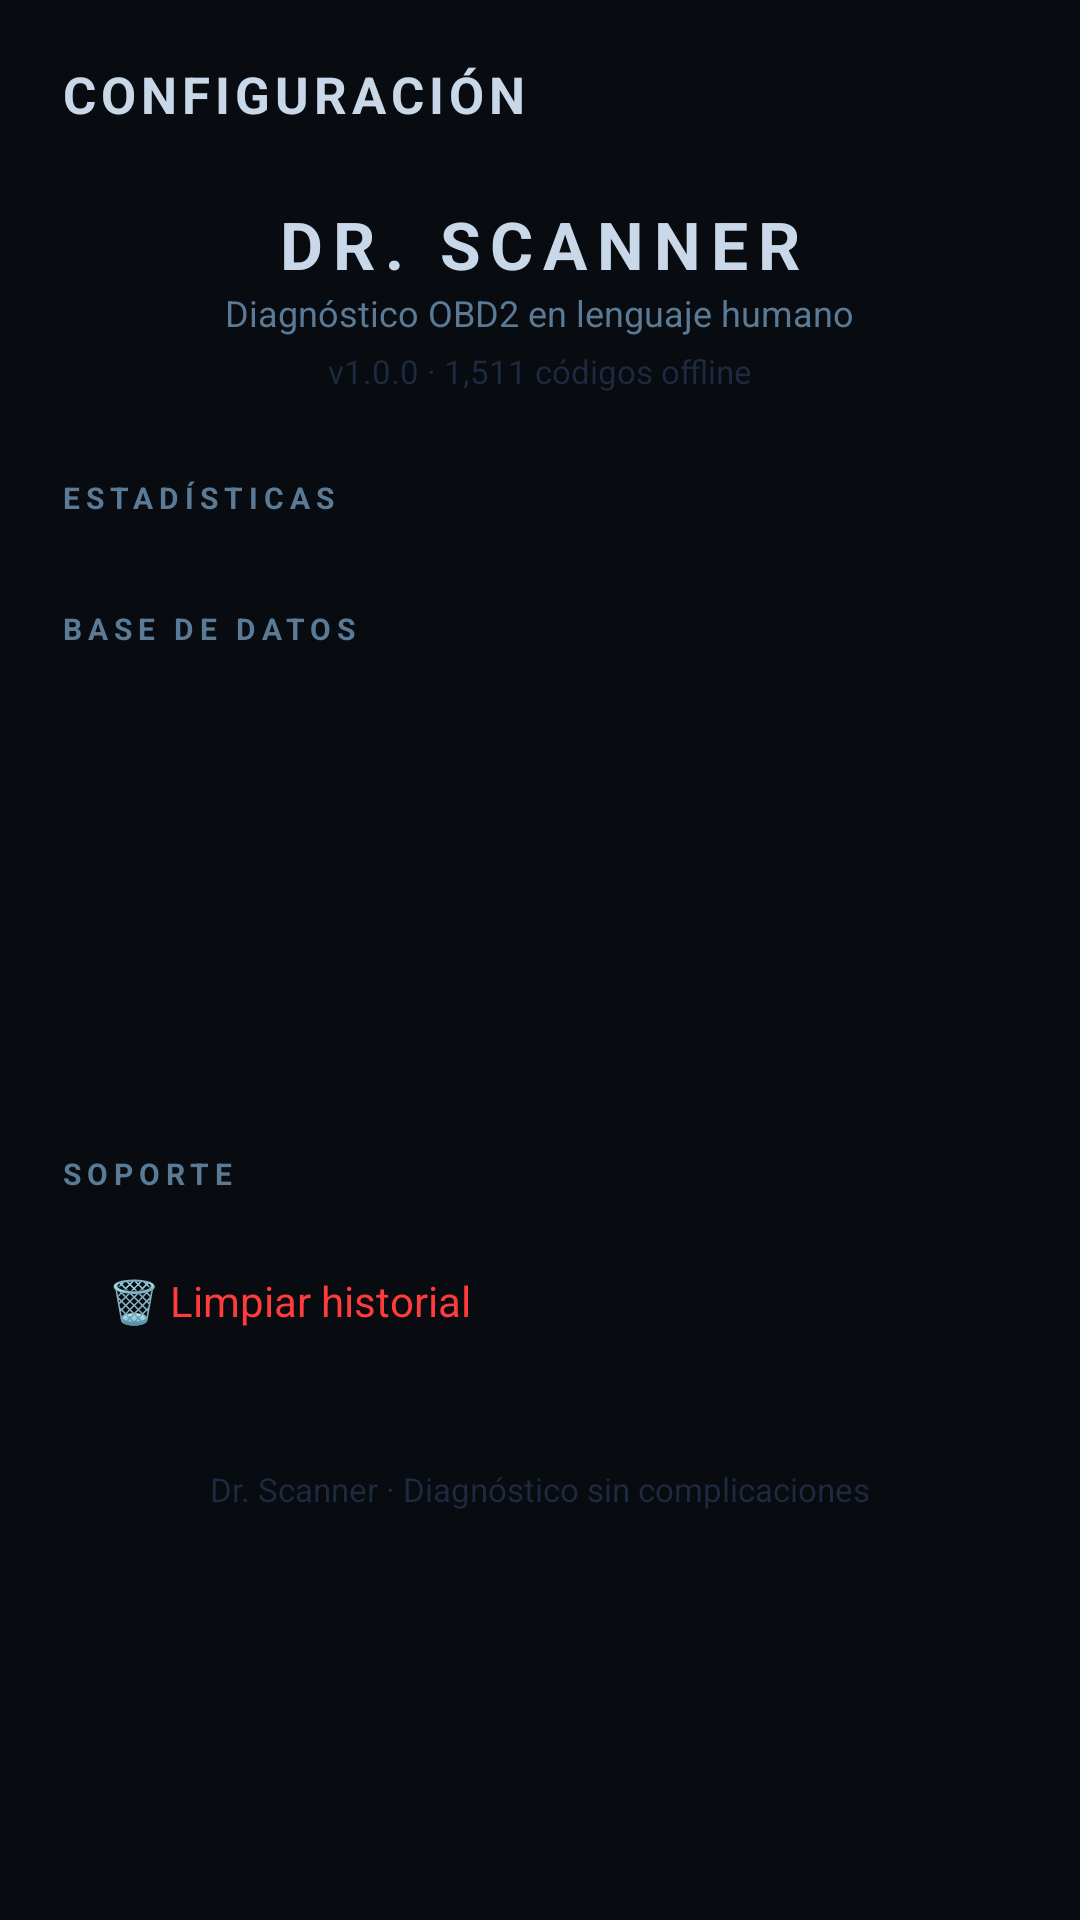

Here is an Android app screen rendered from its layout file. Give the layout XML and the strings, colors and styles it references.
<!-- AndroidManifest.xml: application theme Theme.DrScanner -->
<!-- res/layout/fragment_config.xml -->
<?xml version="1.0" encoding="utf-8"?>
<ScrollView
    xmlns:android="http://schemas.android.com/apk/res/android"
    android:layout_width="match_parent"
    android:layout_height="match_parent"
    android:background="@color/bg">

    <LinearLayout
        android:layout_width="match_parent"
        android:layout_height="wrap_content"
        android:orientation="vertical"
        android:padding="20dp">

        <TextView
            android:layout_width="match_parent"
            android:layout_height="wrap_content"
            android:text="CONFIGURACIÓN"
            android:textColor="@color/silver"
            android:textSize="17sp"
            android:textStyle="bold"
            android:letterSpacing="0.1"
            android:layout_marginBottom="24dp" />

        
        <LinearLayout
            android:layout_width="match_parent"
            android:layout_height="wrap_content"
            android:orientation="vertical"
            android:gravity="center"
            android:layout_marginBottom="28dp">

            <TextView
                android:layout_width="wrap_content"
                android:layout_height="wrap_content"
                android:text="DR. SCANNER"
                android:textColor="@color/silver"
                android:textSize="22sp"
                android:textStyle="bold"
                android:letterSpacing="0.15" />

            <TextView
                android:layout_width="wrap_content"
                android:layout_height="wrap_content"
                android:text="Diagnóstico OBD2 en lenguaje humano"
                android:textColor="@color/muted"
                android:textSize="12sp" />

            <TextView
                android:layout_width="wrap_content"
                android:layout_height="wrap_content"
                android:text="v1.0.0 · 1,511 códigos offline"
                android:textColor="@color/border"
                android:textSize="11sp"
                android:layout_marginTop="4dp" />
        </LinearLayout>

        
        <TextView style="@style/TextLabel"
            android:layout_width="wrap_content"
            android:layout_height="wrap_content"
            android:text="ESTADÍSTICAS"
            android:layout_marginBottom="10dp" />

        <LinearLayout android:id="@+id/containerStats"
            android:layout_width="match_parent"
            android:layout_height="wrap_content"
            android:orientation="vertical"
            android:layout_marginBottom="20dp" />

        
        <TextView style="@style/TextLabel"
            android:layout_width="wrap_content"
            android:layout_height="wrap_content"
            android:text="BASE DE DATOS"
            android:layout_marginBottom="10dp" />

        <LinearLayout
            android:layout_width="match_parent"
            android:layout_height="wrap_content"
            android:orientation="vertical"
            android:layout_marginBottom="20dp">

            <include layout="@layout/item_config_row"
                android:id="@+id/rowVersion" />
            <include layout="@layout/item_config_row"
                android:id="@+id/rowFuente" />
            <include layout="@layout/item_config_row"
                android:id="@+id/rowCobertura" />
        </LinearLayout>

        
        <TextView style="@style/TextLabel"
            android:layout_width="wrap_content"
            android:layout_height="wrap_content"
            android:text="SOPORTE"
            android:layout_marginBottom="10dp" />

        <TextView
            android:id="@+id/btnLimpiarHistorial"
            android:layout_width="match_parent"
            android:layout_height="wrap_content"
            android:text="🗑 Limpiar historial"
            android:textColor="@color/urgencia_alto"
            android:textSize="14sp"
            android:background="@drawable/bg_card"
            android:padding="16dp"
            android:layout_marginBottom="30dp"
            android:clickable="true"
            android:focusable="true" />

        <TextView
            android:layout_width="match_parent"
            android:layout_height="wrap_content"
            android:text="Dr. Scanner · Diagnóstico sin complicaciones"
            android:textColor="@color/border"
            android:textSize="11sp"
            android:gravity="center" />
    </LinearLayout>
</ScrollView>
<!-- res/layout/item_config_row.xml (included above) -->
<?xml version="1.0" encoding="utf-8"?>
<LinearLayout
    xmlns:android="http://schemas.android.com/apk/res/android"
    android:layout_width="match_parent"
    android:layout_height="wrap_content"
    android:orientation="horizontal"
    android:background="@drawable/bg_card"
    android:paddingHorizontal="16dp"
    android:paddingVertical="13dp"
    android:layout_marginBottom="1dp">

    <TextView
        android:id="@+id/tvConfigLabel"
        android:layout_width="0dp"
        android:layout_height="wrap_content"
        android:layout_weight="1"
        android:textColor="@color/silver"
        android:textSize="14sp" />

    <TextView
        android:id="@+id/tvConfigValue"
        android:layout_width="wrap_content"
        android:layout_height="wrap_content"
        android:textColor="@color/cyan"
        android:textSize="14sp"
        android:textStyle="bold" />
</LinearLayout>
<!-- resources referenced by this layout -->
<resources>
  <color name="bg">#080B10</color>
  <color name="border">#1E2A40</color>
  <color name="cyan">#00D4FF</color>
  <color name="muted">#5A7A96</color>
  <color name="silver">#C8D8E8</color>
  <color name="urgencia_alto">#FF3B3B</color>
  <style name="TextLabel">
          <item name="android:textColor">@color/muted</item>
          <item name="android:textSize">10sp</item>
          <item name="android:letterSpacing">0.2</item>
          <item name="android:textStyle">bold</item>
      </style>
  <style name="Theme.DrScanner" parent="Theme.Material3.Dark.NoActionBar">
          <item name="colorPrimary">@color/cyan</item>
          <item name="colorPrimaryVariant">@color/cyan2</item>
          <item name="colorOnPrimary">@color/bg</item>
  
          <item name="colorSecondary">@color/cyan2</item>
          <item name="colorOnSecondary">@color/bg</item>
  
          <item name="android:colorBackground">@color/bg</item>
          <item name="colorSurface">@color/surface</item>
          <item name="colorOnSurface">@color/text_main</item>
          <item name="colorOnBackground">@color/text_main</item>
  
          <item name="android:statusBarColor">@color/bg</item>
          <item name="android:navigationBarColor">@color/bg2</item>
          <item name="android:windowLightStatusBar" tools:targetApi="23">false</item>
  
          <item name="bottomNavigationStyle">@style/Widget.DrScanner.BottomNav</item>
      </style>
  <color name="cyan2">#0095CC</color>
  <color name="surface">#111621</color>
  <color name="text_main">#DCE8F5</color>
  <color name="bg2">#0D1117</color>
  <style name="Widget.DrScanner.BottomNav" parent="Widget.Material3.BottomNavigationView">
          <item name="android:background">@color/bg2</item>
          <item name="itemIconTint">@color/bottom_nav_color</item>
          <item name="itemTextColor">@color/bottom_nav_color</item>
      </style>
</resources>
